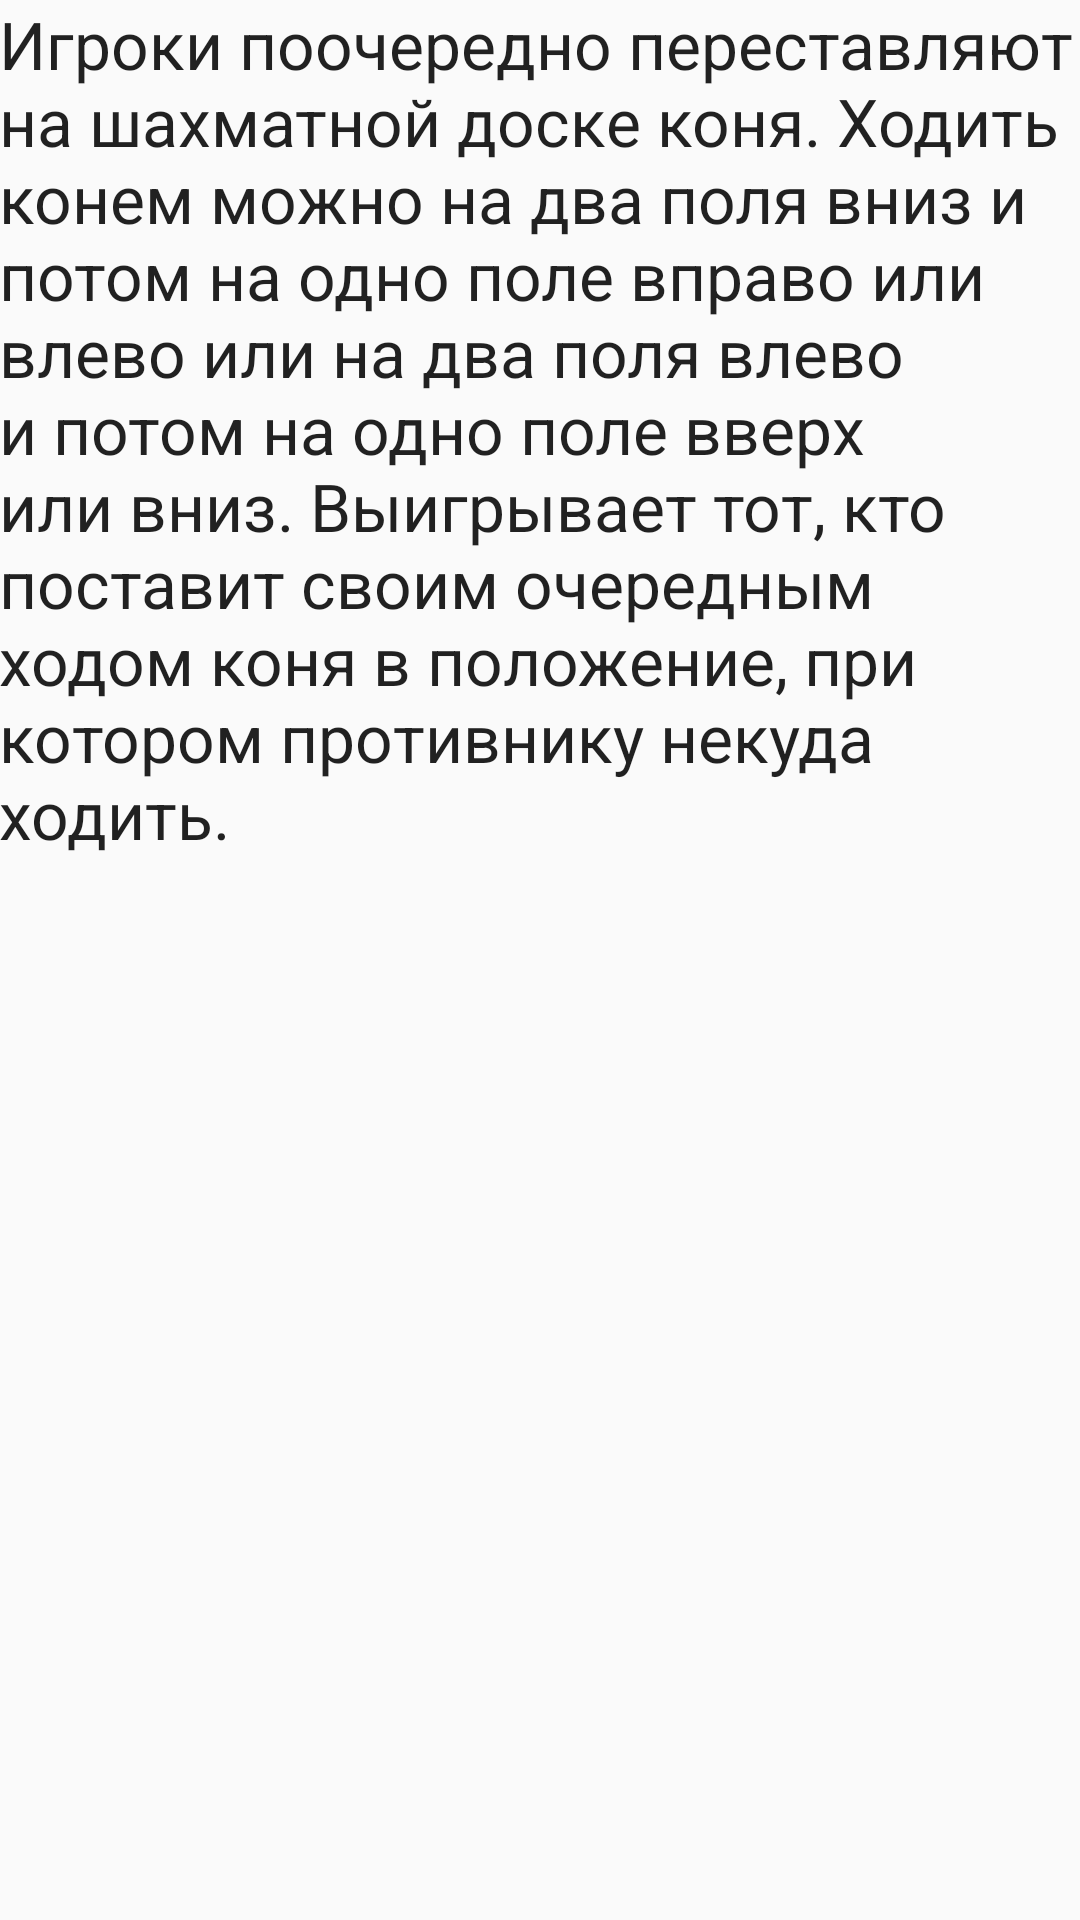

Android layout source for this screen:
<!-- AndroidManifest.xml: application theme AppTheme -->
<!-- res/layout/activity_rules.xml -->
<?xml version="1.0" encoding="utf-8"?>
<FrameLayout xmlns:android="http://schemas.android.com/apk/res/android"
    xmlns:tools="http://schemas.android.com/tools"
    android:layout_width="match_parent"
    android:layout_height="match_parent"
    android:paddingBottom="@dimen/activity_vertical_margin"
    android:paddingLeft="@dimen/activity_horizontal_margin"
    android:paddingRight="@dimen/activity_horizontal_margin"
    android:paddingTop="@dimen/activity_vertical_margin"
    tools:context="leopikinc.knightsmove.RulesActivity">

    <TextView
        android:layout_width="wrap_content"
        android:layout_height="wrap_content"
        android:textAppearance="?android:attr/textAppearanceLarge"
        android:text="@string/RulesText"
        android:id="@+id/textView"
        android:layout_gravity="center_horizontal|top" />
</FrameLayout>
<!-- resources referenced by this layout -->
<resources>
  <string name="RulesText">
          Игроки поочередно переставляют на шахматной доске коня. Ходить конем можно на два поля вниз и потом на одно поле вправо или влево или на два поля влево и потом на одно поле вверх или вниз. Выигрывает тот, кто поставит своим очередным ходом коня в положение, при котором противнику некуда ходить.
      </string>
  <style name="AppTheme" parent="Theme.AppCompat.Light.DarkActionBar">
          
      </style>
</resources>
